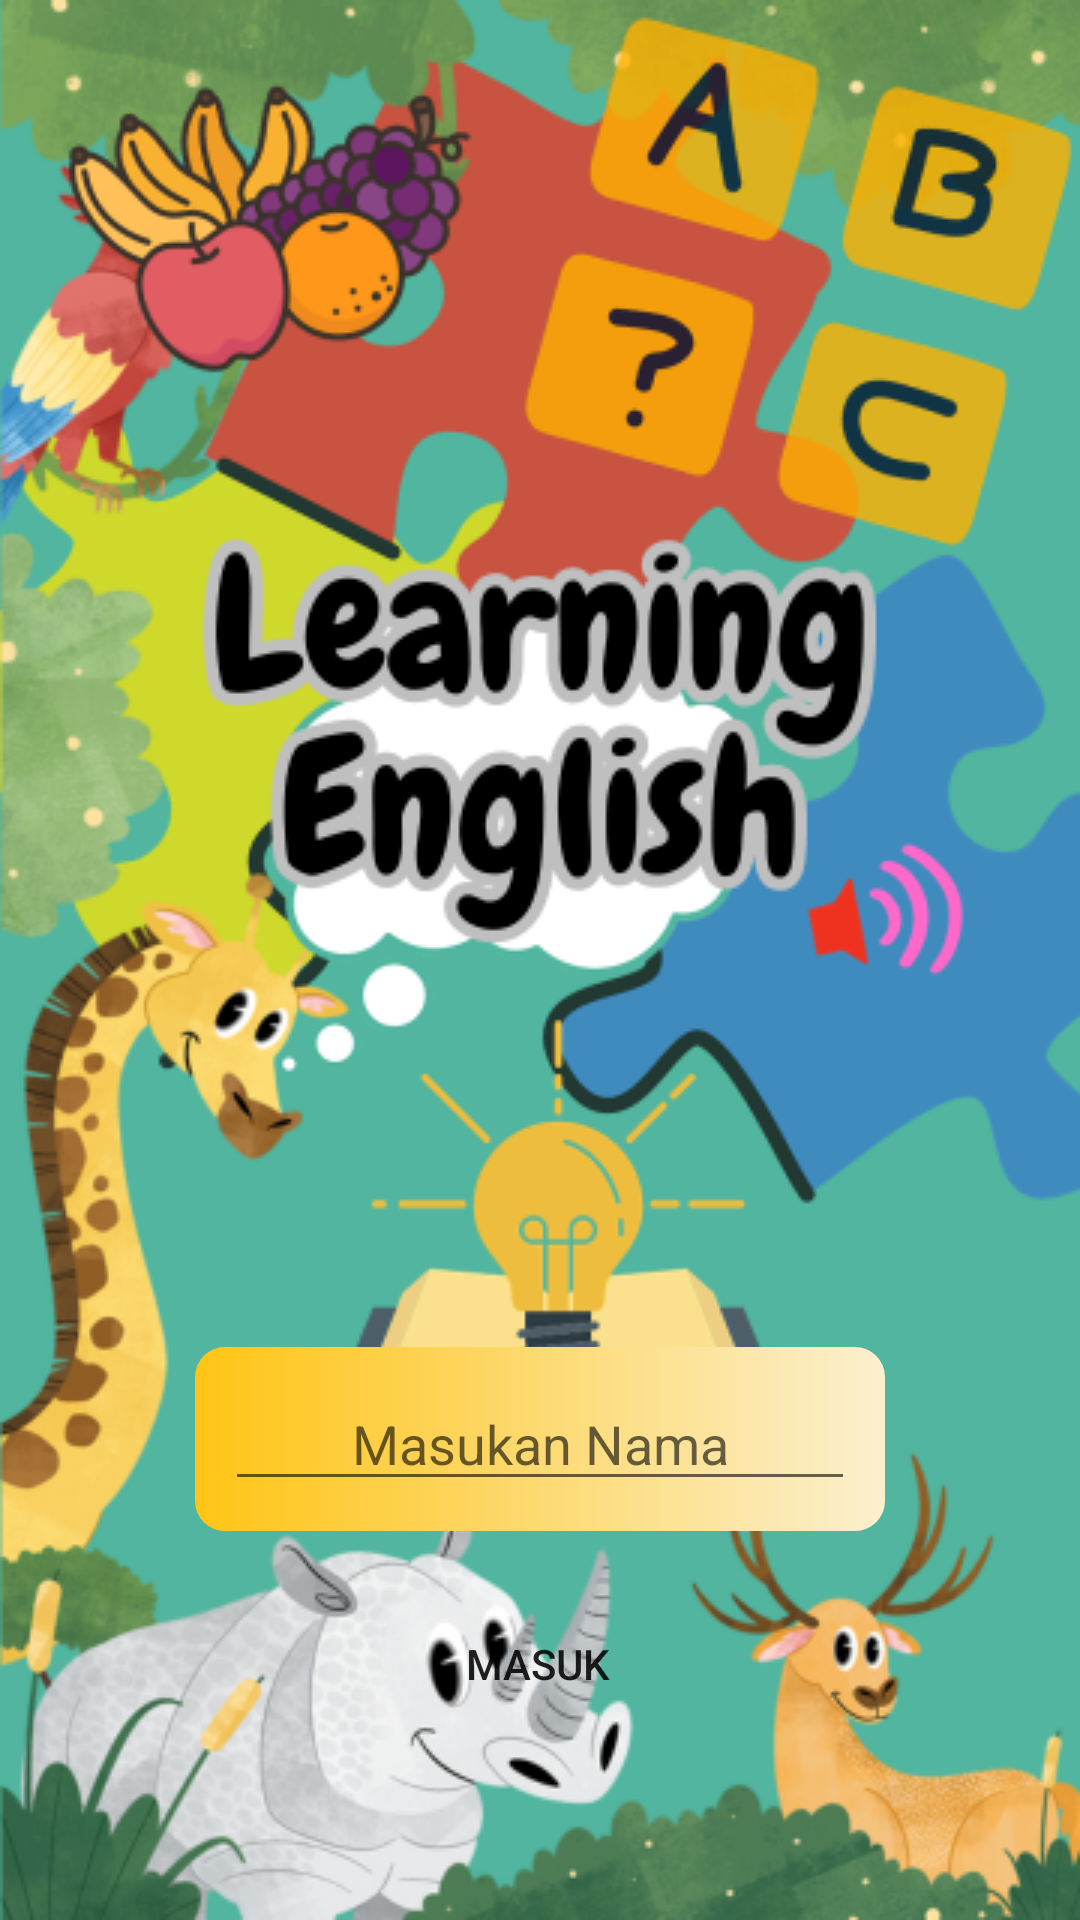

Write the Android layout XML for this screen, with the resource values it uses.
<!-- AndroidManifest.xml: application theme Theme.BelajarBahasaInggris -->
<!-- res/layout/activity_inputnamasiswa.xml -->
<?xml version="1.0" encoding="utf-8"?>
<androidx.constraintlayout.widget.ConstraintLayout xmlns:android="http://schemas.android.com/apk/res/android"
    xmlns:app="http://schemas.android.com/apk/res-auto"
    xmlns:tools="http://schemas.android.com/tools"
    android:layout_width="match_parent"
    android:layout_height="match_parent"
    android:background="@drawable/bgmaster"
    tools:context=".inputnamasiswa">


    <LinearLayout
        android:id="@+id/linearLayout"
        android:layout_width="wrap_content"
        android:layout_height="wrap_content"
        android:background="@drawable/ic_bg_button_abuabu"
        android:padding="10dp"
        app:layout_constraintBottom_toBottomOf="parent"
        app:layout_constraintEnd_toEndOf="parent"
        app:layout_constraintStart_toStartOf="parent"
        app:layout_constraintTop_toTopOf="parent"
        app:layout_constraintVertical_bias="0.776">

        <EditText
            android:id="@+id/editTextTextPersonName"
            android:layout_width="wrap_content"
            android:layout_height="wrap_content"
            android:ems="10"
            android:hint="Masukan Nama"
            android:inputType="textPersonName"
            android:text=""
            android:textAlignment="center"
            tools:layout_editor_absoluteX="115dp"
            tools:layout_editor_absoluteY="134dp" />

    </LinearLayout>

    <Button
        android:id="@+id/btn_enter"
        android:layout_width="wrap_content"
        android:layout_height="wrap_content"
        android:text="Masuk"
        android:background="@drawable/ic_bg_button_biru"
        app:layout_constraintBottom_toBottomOf="parent"
        app:layout_constraintEnd_toEndOf="parent"
        app:layout_constraintHorizontal_bias="0.498"
        app:layout_constraintStart_toStartOf="parent"
        app:layout_constraintTop_toBottomOf="@+id/linearLayout"
        app:layout_constraintVertical_bias="0.249" />
















</androidx.constraintlayout.widget.ConstraintLayout>
<!-- resources referenced by this layout -->
<resources>
  <!-- drawable bgmaster: png bitmap (drawable, 212847 bytes) -->
  <!-- drawable ic_bg_button_abuabu (drawable-v24) -->
  <?xml version="1.0" encoding="utf-8"?>
  <shape xmlns:android="http://schemas.android.com/apk/res/android"
      android:shape="rectangle">
    <corners android:radius="10dp"/>
    <gradient
        android:angle="0"
        android:endColor="#FBF0CF"
        android:startColor="#FFC414"
        android:type="linear">
    </gradient>
  </shape>
  <style name="Theme.BelajarBahasaInggris" parent="Theme.AppCompat.Light.NoActionBar">
          
          <item name="colorPrimary">@color/purple_500</item>
          <item name="colorPrimaryVariant">@color/purple_700</item>
          <item name="colorOnPrimary">@color/white</item>
          
          <item name="colorSecondary">@color/teal_200</item>
          <item name="colorSecondaryVariant">@color/teal_700</item>
          <item name="colorOnSecondary">@color/black</item>
          
          <item name="android:statusBarColor" tools:targetApi="l">?attr/colorPrimaryVariant</item>
          
      </style>
  <!-- not gathered from this repository: default colours our renderer supplied (Android Studio template values) -->
  <color name="purple_500">#FF6200EE</color>
  <color name="purple_700">#FF3700B3</color>
  <color name="teal_200">#FF03DAC5</color>
  <color name="teal_700">#FF018786</color>
  <color name="black">#FF000000</color>
  <color name="white">#FFFFFFFF</color>
</resources>
